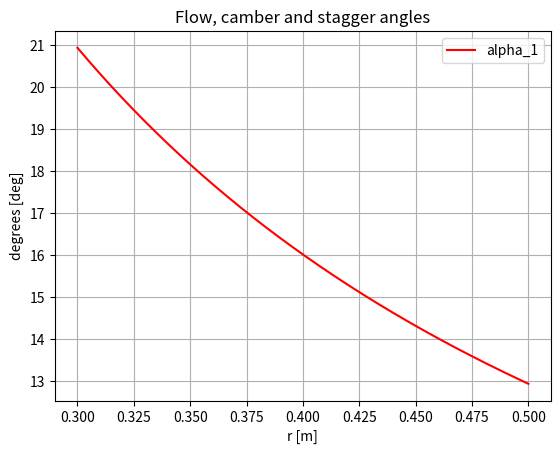

Reproduce this figure in Python.
import numpy as np
import matplotlib.pyplot as plt


# Define degree trigonometric funtions
def sind(x):
    return np.sin(x * np.pi / 180)


def cosd(x):
    return np.cos(x * np.pi / 180)


def tand(x):
    return np.tan(x * np.pi / 180)


def arctand(x):
    return 180 / np.pi * np.arctan(x)


def profileLoss(s_l, alpha_in, alpha_out):
    # Lieblein equivalent diffusion factor
    eqDiff = (cosd(alpha_out) / cosd(alpha_in) *
              (1.12 + 0.61 * s_l * cosd(alpha_in) ** 2 * (tand(alpha_in) - tand(alpha_out))))

    # Lieblein empirical momentum thickness to coord lenght
    momThick_l = 0.004 / (1 - 1.17 * np.log(eqDiff))

    return (2 * momThick_l /
            (s_l * cosd(alpha_out) ** 2 * np.sqrt(1 / 4 * (tand(alpha_in) - tand(alpha_out)) ** 2 + 1)))


# Known quantities
r_m = 0.4  # m
h = 0.2  # m
m_dot = 10  # kg s-1
phi_m = 0.7156
psi_m = 0.5894
R_m = 0.5
DF_m = 0.45
h_l = 2
a_l = 0.5
rho = 1.2  # kg m-3

# Construct radial distribution vector
r = np.linspace(r_m - h/2, r_m + h/2, 1000)

# Calculate angles from R, psi, phi
alpha1_m = alpha3_m = arctand((1 / phi_m) * (1 - R_m - psi_m/2))  # Eq 4.14
alpha2_m = arctand(psi_m/phi_m + tand(alpha1_m))
beta2_m = arctand((1 - psi_m) / phi_m - tand(alpha1_m))
beta1_m = arctand(psi_m / phi_m + tand(beta2_m))

# Calculate pitch-chord ratios
s_l_rotor_m = (DF_m + cosd(beta1_m) / cosd(beta2_m) - 1) / (1 / 2 * (tand(beta1_m) - tand(beta2_m)) * cosd(beta1_m))
s_l_stator_m = (DF_m + cosd(alpha2_m) / cosd(alpha3_m) - 1) / (1 / 2 * (tand(alpha2_m) - tand(alpha3_m)) * cosd(alpha2_m))

# Fetch profile loss coefficients
Y_p_rotor_m = profileLoss(s_l_rotor_m, beta1_m, beta2_m)
Y_p_stator_m = profileLoss(s_l_stator_m, alpha2_m, alpha3_m)

# Construct total-to-total efficiency
eta_tt = 1 - 1/2 * phi_m ** 2 / psi_m * (Y_p_rotor_m / (cosd(beta1_m) ** 2) + Y_p_stator_m / (cosd(alpha2_m) ** 2))

# Calculate axial velocity, constant in radial direction
c_x = m_dot / (rho * np.pi * (r[-1] ** 2 - r[0] ** 2))  # m s-1

# Calculate K for all stations
K_1 = r_m * c_x * tand(alpha1_m)
K_2 = r_m * c_x * tand(alpha2_m)
K_3 = r_m * c_x * tand(alpha3_m)

# Calculate absolute flow angles
alpha1 = arctand(K_1/(r * c_x))
alpha2 = arctand(K_2/(r * c_x))
alpha3 = arctand(K_3/(r * c_x))

# Calculate flow angular velocity and absolute velocity
c_theta_1 = K_1 / r
c_theta_2 = K_2 / r
c_theta_3 = K_3 / r
c1 = np.sqrt(c_x ** 2 + c_theta_1 ** 2)
c2 = np.sqrt(c_x ** 2 + c_theta_2 ** 2)
c3 = np.sqrt(c_x ** 2 + c_theta_3 ** 2)

# Calculate blade velocity
U_m = c_x / phi_m
omegaRot = U_m / r_m  # Rad s-1
U = omegaRot * r  # m s-1

# Calculate relative flow angles
beta1 = arctand((c_theta_1 - U)/c_x)
beta2 = arctand((c_theta_2 - U)/c_x)

# Calculate blade, camber and stagger angles
alpha1_p = beta1
alpha2_p_r = beta2
alpha2_p_s = alpha2
alpha3_p = alpha3

camber_r = alpha1_p - alpha2_p_r
camber_s = alpha2_p_s - alpha3_p

stagger_r = (alpha1_p + alpha2_p_r) / 2
stagger_s = (alpha2_p_s + alpha3_p) / 2

# Calculate flow coefficient
phi = c_x / U

# Calculate stage loading
psi = phi * (tand(beta1) - tand(beta2))  # 5.17b

# Calculate degree of reaction
R = phi/2 * (tand(beta1) + tand(beta2))  # 5.21

# Calculate pitch to chord distirbution
l_chord = h / h_l
s_r_m = s_l_rotor_m * l_chord
s_s_m = s_l_stator_m * l_chord
tan_bha_r = s_r_m/(2 * r_m)
tan_bha_s = s_s_m/(2 * r_m)
s_r = 2 * r * tan_bha_r
s_s = 2 * r * tan_bha_s
s_l_r = s_r / l_chord
s_l_s = s_s / l_chord

# Calculate diffusion factor
DF_r = 1 - cosd(beta1) / cosd(beta2) + (tand(beta1) - tand(beta2)) * cosd(beta1) * s_l_r
DF_s = 1 - cosd(alpha2) / cosd(alpha3) + (tand(alpha2) - tand(alpha3)) * cosd(alpha2) * s_l_r

# Calculate deHaller number
deHaller_r = cosd(beta1) / cosd(beta2)
deHaller_s = cosd(alpha2) / cosd(alpha3)

# Plot angle distributions
fig, ax = plt.subplots()
ax.plot(r, alpha1, '-r', label='alpha_1')
ax.set_title('Flow, camber and stagger angles')
ax.set_ylabel('degrees [deg]')
ax.set_xlabel('r [m]')
ax.grid()
ax.legend()

# Show plots
plt.show()

